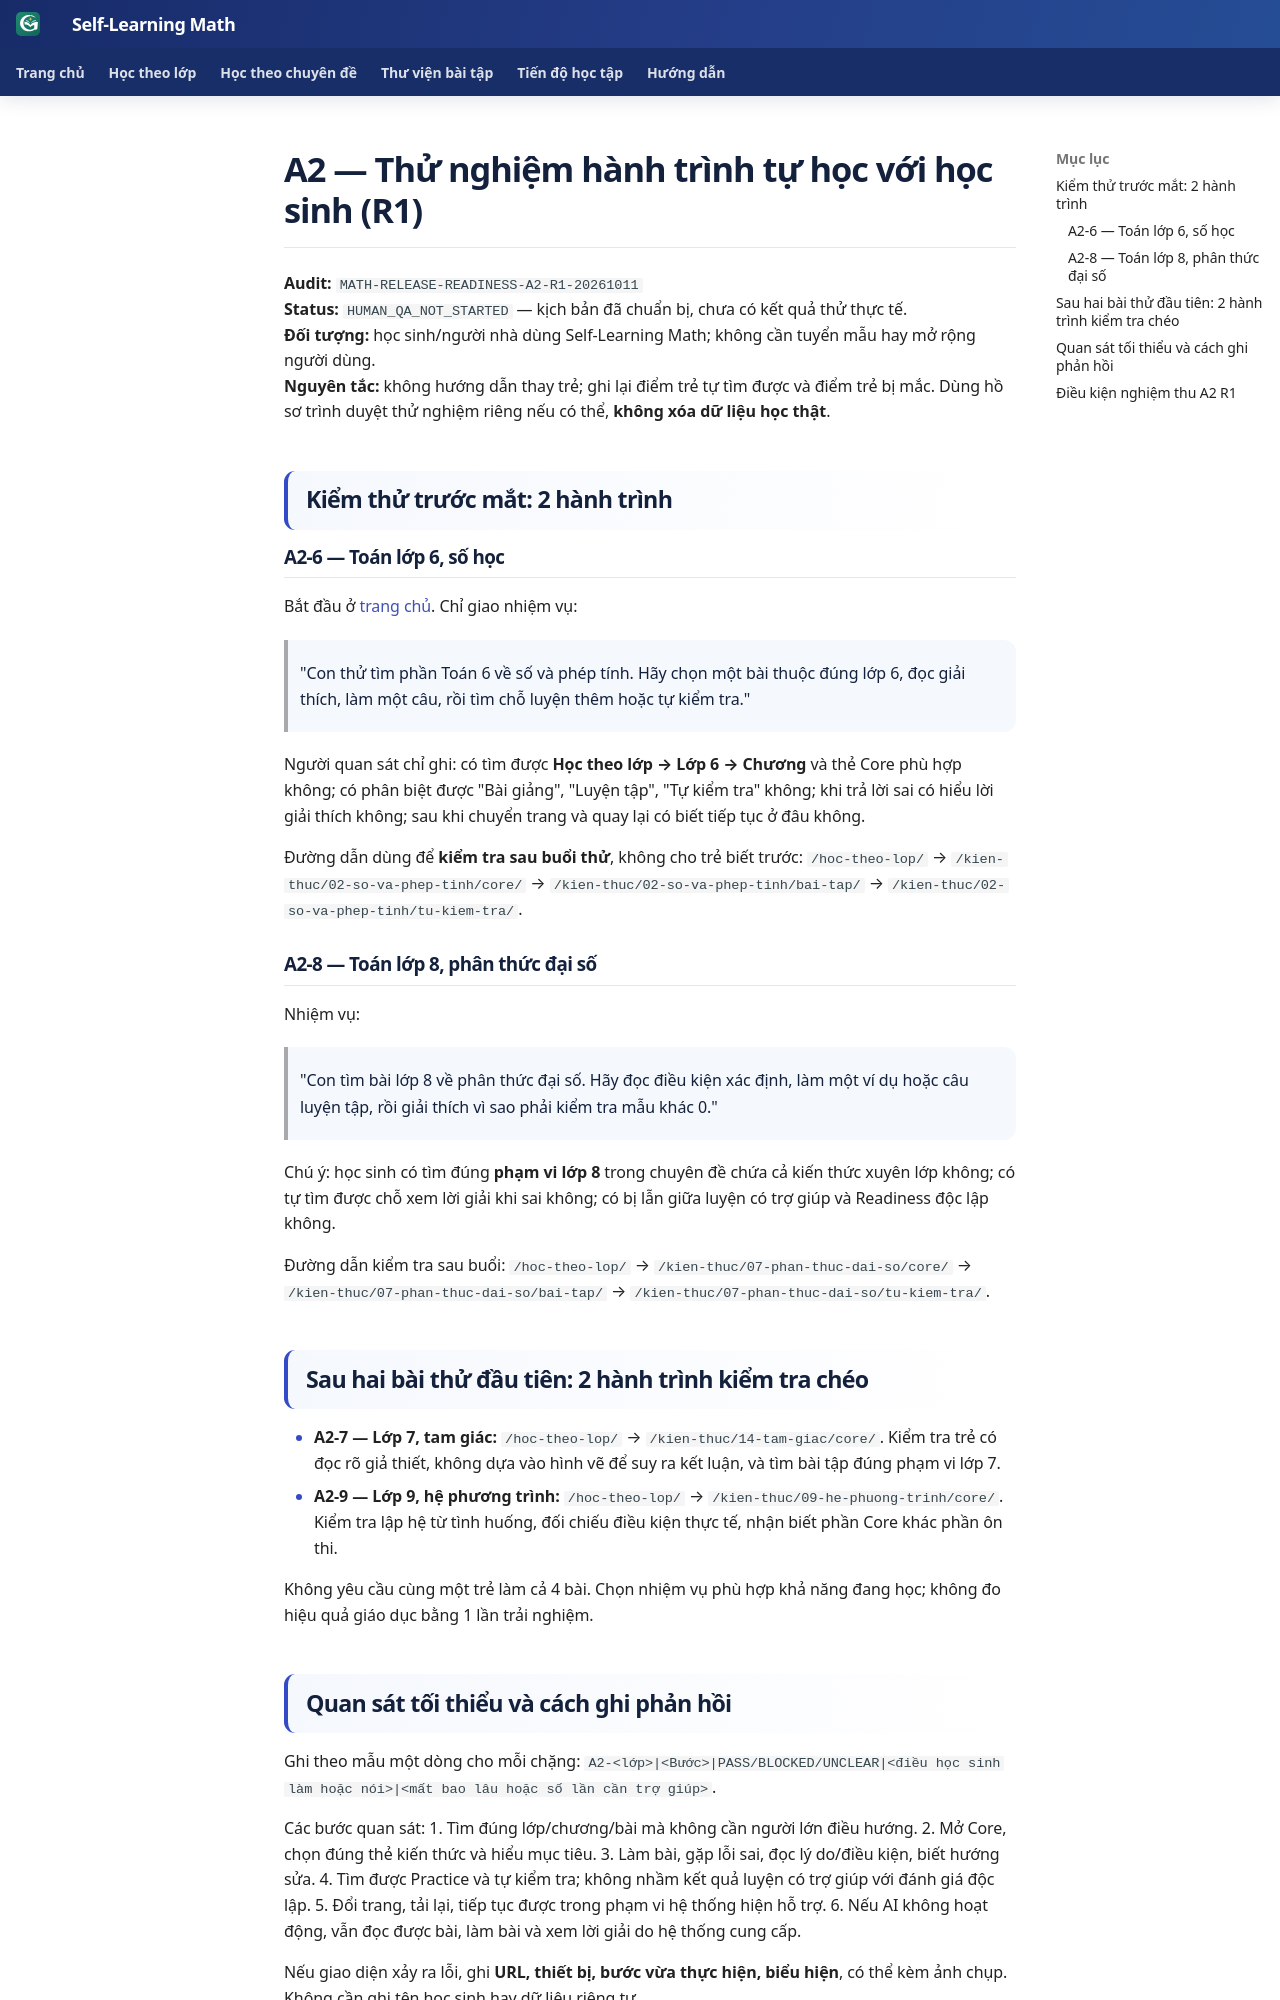

repository: TMA2015/roadmap-toan-thcs · page: collaboration/release-readiness-a2-learner-qa-r1/index.html · generator: mkdocs

# A2 — Thử nghiệm hành trình tự học với học sinh (R1)

**Audit:** `MATH-RELEASE-READINESS-A2-R1-20261011`  
**Status:** `HUMAN_QA_NOT_STARTED` — kịch bản đã chuẩn bị, chưa có kết quả thử thực tế.  
**Đối tượng:** học sinh/người nhà dùng Self-Learning Math; không cần tuyển mẫu hay mở rộng người dùng.  
**Nguyên tắc:** không hướng dẫn thay trẻ; ghi lại điểm trẻ tự tìm được và điểm trẻ bị mắc. Dùng hồ sơ trình duyệt thử nghiệm riêng nếu có thể, **không xóa dữ liệu học thật**.

## Kiểm thử trước mắt: 2 hành trình

### A2-6 — Toán lớp 6, số học

Bắt đầu ở [trang chủ](https://tma2015.github.io/roadmap-toan-thcs/). Chỉ giao nhiệm vụ:

> "Con thử tìm phần Toán 6 về số và phép tính. Hãy chọn một bài thuộc đúng lớp 6, đọc giải thích, làm một câu, rồi tìm chỗ luyện thêm hoặc tự kiểm tra."

Người quan sát chỉ ghi: có tìm được **Học theo lớp → Lớp 6 → Chương** và thẻ Core phù hợp không; có phân biệt được "Bài giảng", "Luyện tập", "Tự kiểm tra" không; khi trả lời sai có hiểu lời giải thích không; sau khi chuyển trang và quay lại có biết tiếp tục ở đâu không.

Đường dẫn dùng để **kiểm tra sau buổi thử**, không cho trẻ biết trước: `/hoc-theo-lop/` → `/kien-thuc/02-so-va-phep-tinh/core/` → `/kien-thuc/02-so-va-phep-tinh/bai-tap/` → `/kien-thuc/02-so-va-phep-tinh/tu-kiem-tra/`.

### A2-8 — Toán lớp 8, phân thức đại số

Nhiệm vụ:

> "Con tìm bài lớp 8 về phân thức đại số. Hãy đọc điều kiện xác định, làm một ví dụ hoặc câu luyện tập, rồi giải thích vì sao phải kiểm tra mẫu khác 0."

Chú ý: học sinh có tìm đúng **phạm vi lớp 8** trong chuyên đề chứa cả kiến thức xuyên lớp không; có tự tìm được chỗ xem lời giải khi sai không; có bị lẫn giữa luyện có trợ giúp và Readiness độc lập không.

Đường dẫn kiểm tra sau buổi: `/hoc-theo-lop/` → `/kien-thuc/07-phan-thuc-dai-so/core/` → `/kien-thuc/07-phan-thuc-dai-so/bai-tap/` → `/kien-thuc/07-phan-thuc-dai-so/tu-kiem-tra/`.

## Sau hai bài thử đầu tiên: 2 hành trình kiểm tra chéo

- **A2-7 — Lớp 7, tam giác:** `/hoc-theo-lop/` → `/kien-thuc/14-tam-giac/core/`. Kiểm tra trẻ có đọc rõ giả thiết, không dựa vào hình vẽ để suy ra kết luận, và tìm bài tập đúng phạm vi lớp 7.
- **A2-9 — Lớp 9, hệ phương trình:** `/hoc-theo-lop/` → `/kien-thuc/09-he-phuong-trinh/core/`. Kiểm tra lập hệ từ tình huống, đối chiếu điều kiện thực tế, nhận biết phần Core khác phần ôn thi.

Không yêu cầu cùng một trẻ làm cả 4 bài. Chọn nhiệm vụ phù hợp khả năng đang học; không đo hiệu quả giáo dục bằng 1 lần trải nghiệm.
